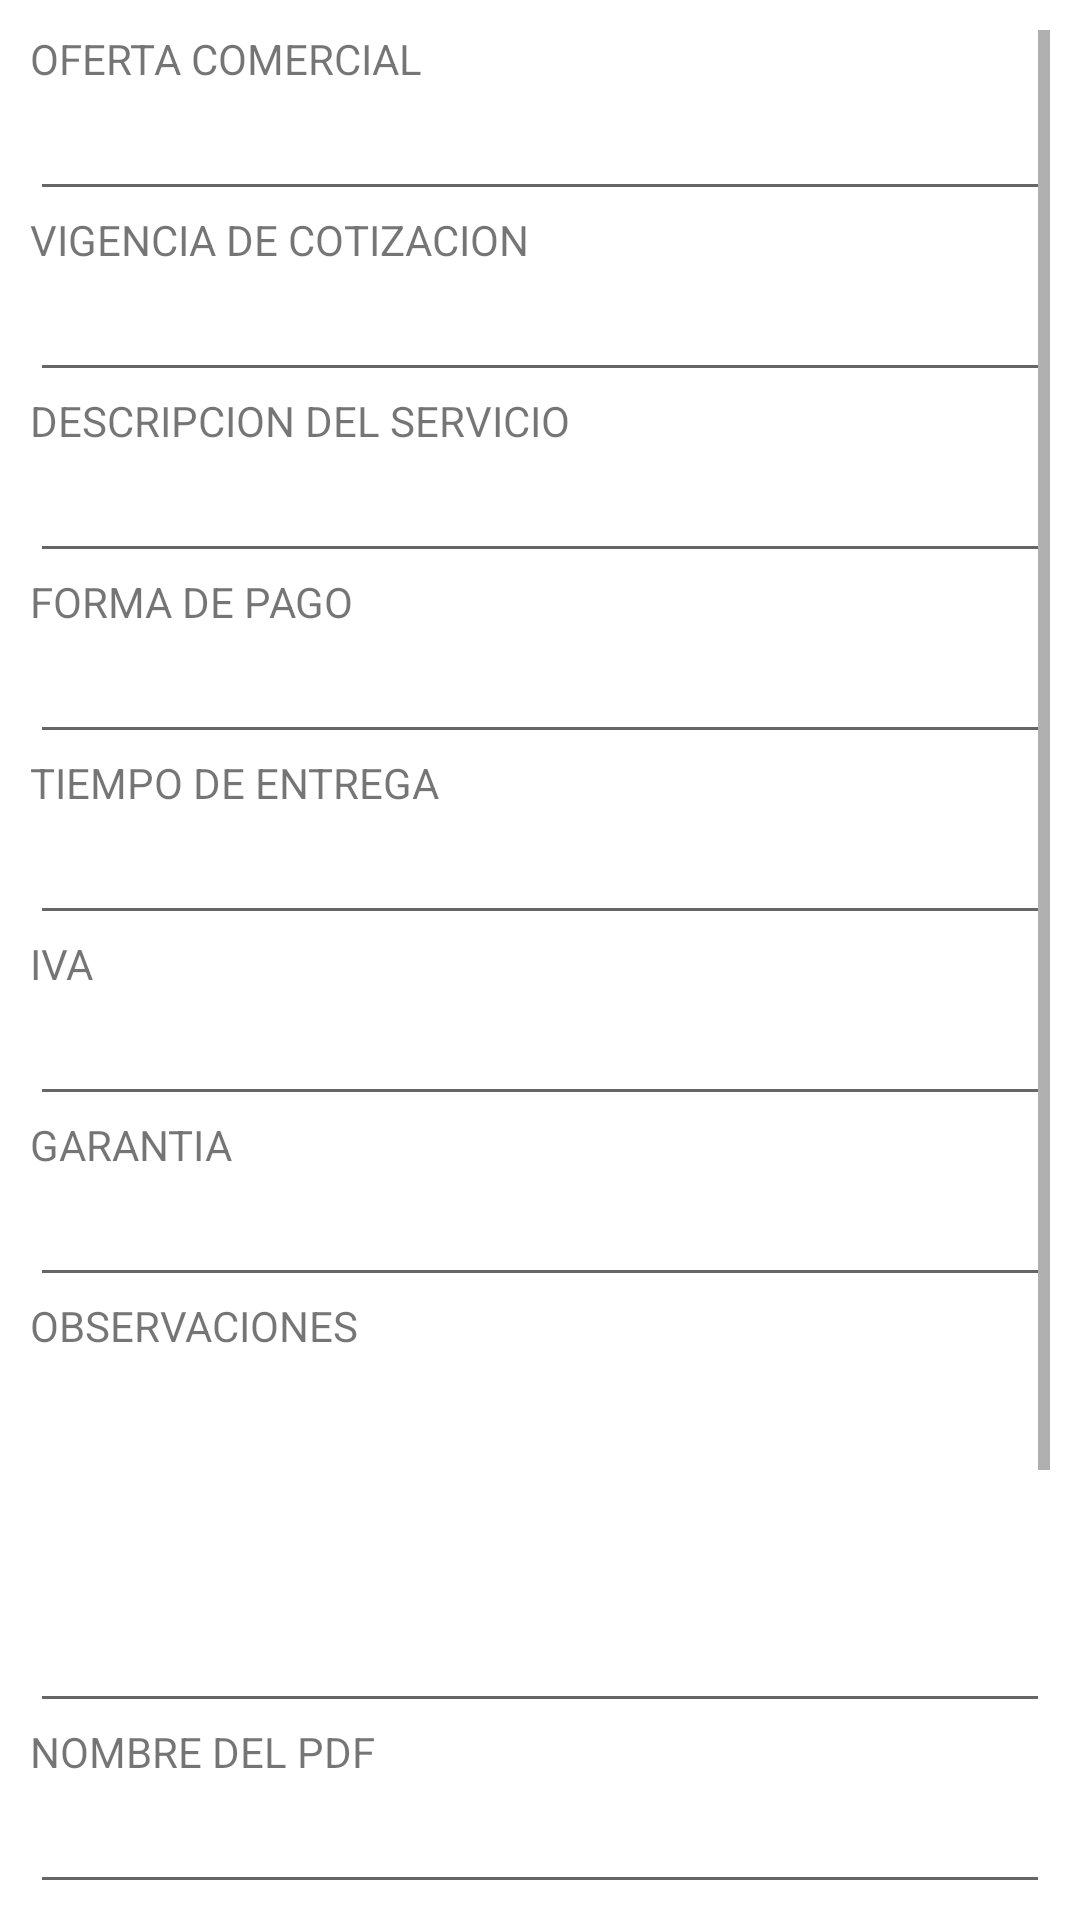

Produce the Android XML layout that renders to this screen, including the resource entries it uses.
<!-- AndroidManifest.xml: application theme Theme.Esspia -->
<!-- res/layout/activity_cotization.xml -->
<?xml version="1.0" encoding="utf-8"?>
<androidx.constraintlayout.widget.ConstraintLayout xmlns:android="http://schemas.android.com/apk/res/android"
    xmlns:app="http://schemas.android.com/apk/res-auto"
    xmlns:tools="http://schemas.android.com/tools"
    android:layout_width="match_parent"
    android:layout_height="match_parent"
    tools:context=".CotizationActivity">


    <ScrollView
        android:layout_width="match_parent"
        android:layout_height="match_parent"
        android:focusable="true"
        android:focusableInTouchMode="true"
        android:padding="10dp"
        android:paddingLeft="10dp"
        android:paddingTop="10dp"
        android:paddingRight="10dp"
        android:paddingBottom="10dp">

        <LinearLayout
            android:layout_width="match_parent"
            android:layout_height="match_parent"
            android:orientation="vertical">


            <TextView
                android:id="@+id/textView21"
                android:layout_width="match_parent"
                android:layout_height="match_parent"
                android:layout_weight="1"
                android:text="OFERTA COMERCIAL" />

            <EditText
                android:id="@+id/etTituloTable"
                android:layout_width="match_parent"
                android:layout_height="wrap_content"
                android:layout_weight="1"
                android:ems="10"
                android:inputType="textPersonName" />

            <TextView
                android:id="@+id/textView23"
                android:layout_width="match_parent"
                android:layout_height="wrap_content"
                android:layout_weight="1"
                android:text="VIGENCIA DE COTIZACION" />

            <EditText
                android:id="@+id/etVigenciaCotization"
                android:layout_width="match_parent"
                android:layout_height="wrap_content"
                android:layout_weight="1"
                android:ems="10"
                android:inputType="textPersonName" />

            <TextView
                android:id="@+id/textView25"
                android:layout_width="match_parent"
                android:layout_height="wrap_content"
                android:layout_weight="1"
                android:text="DESCRIPCION DEL SERVICIO" />

            <EditText
                android:id="@+id/etDescServicio"
                android:layout_width="match_parent"
                android:layout_height="wrap_content"
                android:layout_weight="1"
                android:ems="10"
                android:inputType="textPersonName" />

            <TextView
                android:id="@+id/textView26"
                android:layout_width="match_parent"
                android:layout_height="wrap_content"
                android:layout_weight="1"
                android:text="FORMA DE PAGO" />

            <EditText
                android:id="@+id/etFormaPago"
                android:layout_width="match_parent"
                android:layout_height="wrap_content"
                android:layout_weight="1"
                android:ems="10"
                android:inputType="textPersonName" />

            <TextView
                android:id="@+id/textView27"
                android:layout_width="match_parent"
                android:layout_height="wrap_content"
                android:layout_weight="1"
                android:text="TIEMPO DE ENTREGA" />

            <EditText
                android:id="@+id/etTiempoEntrega"
                android:layout_width="match_parent"
                android:layout_height="wrap_content"
                android:layout_weight="1"
                android:ems="10"
                android:inputType="textPersonName" />

            <TextView
                android:id="@+id/textView29"
                android:layout_width="match_parent"
                android:layout_height="wrap_content"
                android:layout_weight="1"
                android:text="IVA" />

            <EditText
                android:id="@+id/etIVA"
                android:layout_width="match_parent"
                android:layout_height="wrap_content"
                android:layout_weight="1"
                android:ems="10"
                android:inputType="numberDecimal" />

            <TextView
                android:id="@+id/textView28"
                android:layout_width="match_parent"
                android:layout_height="wrap_content"
                android:layout_weight="1"
                android:text="GARANTIA" />

            <EditText
                android:id="@+id/etGarantia"
                android:layout_width="match_parent"
                android:layout_height="wrap_content"
                android:layout_weight="1"
                android:ems="10"
                android:inputType="textPersonName" />

            <TextView
                android:id="@+id/textView30"
                android:layout_width="match_parent"
                android:layout_height="wrap_content"
                android:layout_weight="1"
                android:text="OBSERVACIONES" />

            <EditText
                android:id="@+id/etObservaciones"
                android:layout_width="match_parent"
                android:layout_height="123dp"
                android:layout_weight="1"
                android:ems="10"
                android:inputType="textMultiLine" />

            <TextView
                android:id="@+id/textView31"
                android:layout_width="match_parent"
                android:layout_height="wrap_content"
                android:layout_weight="1"
                android:text="NOMBRE DEL PDF" />

            <EditText
                android:id="@+id/etNamePDF"
                android:layout_width="match_parent"
                android:layout_height="wrap_content"
                android:layout_weight="1"
                android:ems="10"
                android:inputType="textPersonName" />

            <Button
                android:id="@+id/btnSendInformBDE"
                android:layout_width="150dp"
                android:layout_height="70dp"
                android:layout_gravity="center"
                android:layout_weight="1"
                android:text="GUARDAR" />

            <Button
                android:id="@+id/btnSendReportEmailE"
                android:layout_width="match_parent"
                android:layout_height="90dp"
                android:layout_marginTop="32dp"
                android:layout_weight="1"
                android:text="ENVIAR REPORTE" />

        </LinearLayout>


    </ScrollView>

</androidx.constraintlayout.widget.ConstraintLayout>
<!-- resources referenced by this layout -->
<resources>
  <style name="Theme.Esspia" parent="Theme.MaterialComponents.DayNight.DarkActionBar">
          
          <item name="colorPrimary">@color/greenesspia</item>
          <item name="colorPrimaryVariant">@color/teal_200</item>
          <item name="colorOnPrimary">@color/white</item>
          
          <item name="colorSecondary">@color/teal_200</item>
          <item name="colorSecondaryVariant">@color/greenesspia</item>
          <item name="colorOnSecondary">@color/black</item>
          
          <item name="android:statusBarColor" tools:targetApi="l">?attr/colorPrimaryVariant</item>
          
      </style>
  <color name="greenesspia">#4F6228</color>
  <color name="teal_200">@color/greenesspia</color>
  <color name="white">#FFFFFFFF</color>
  <color name="black">#FF000000</color>
</resources>
